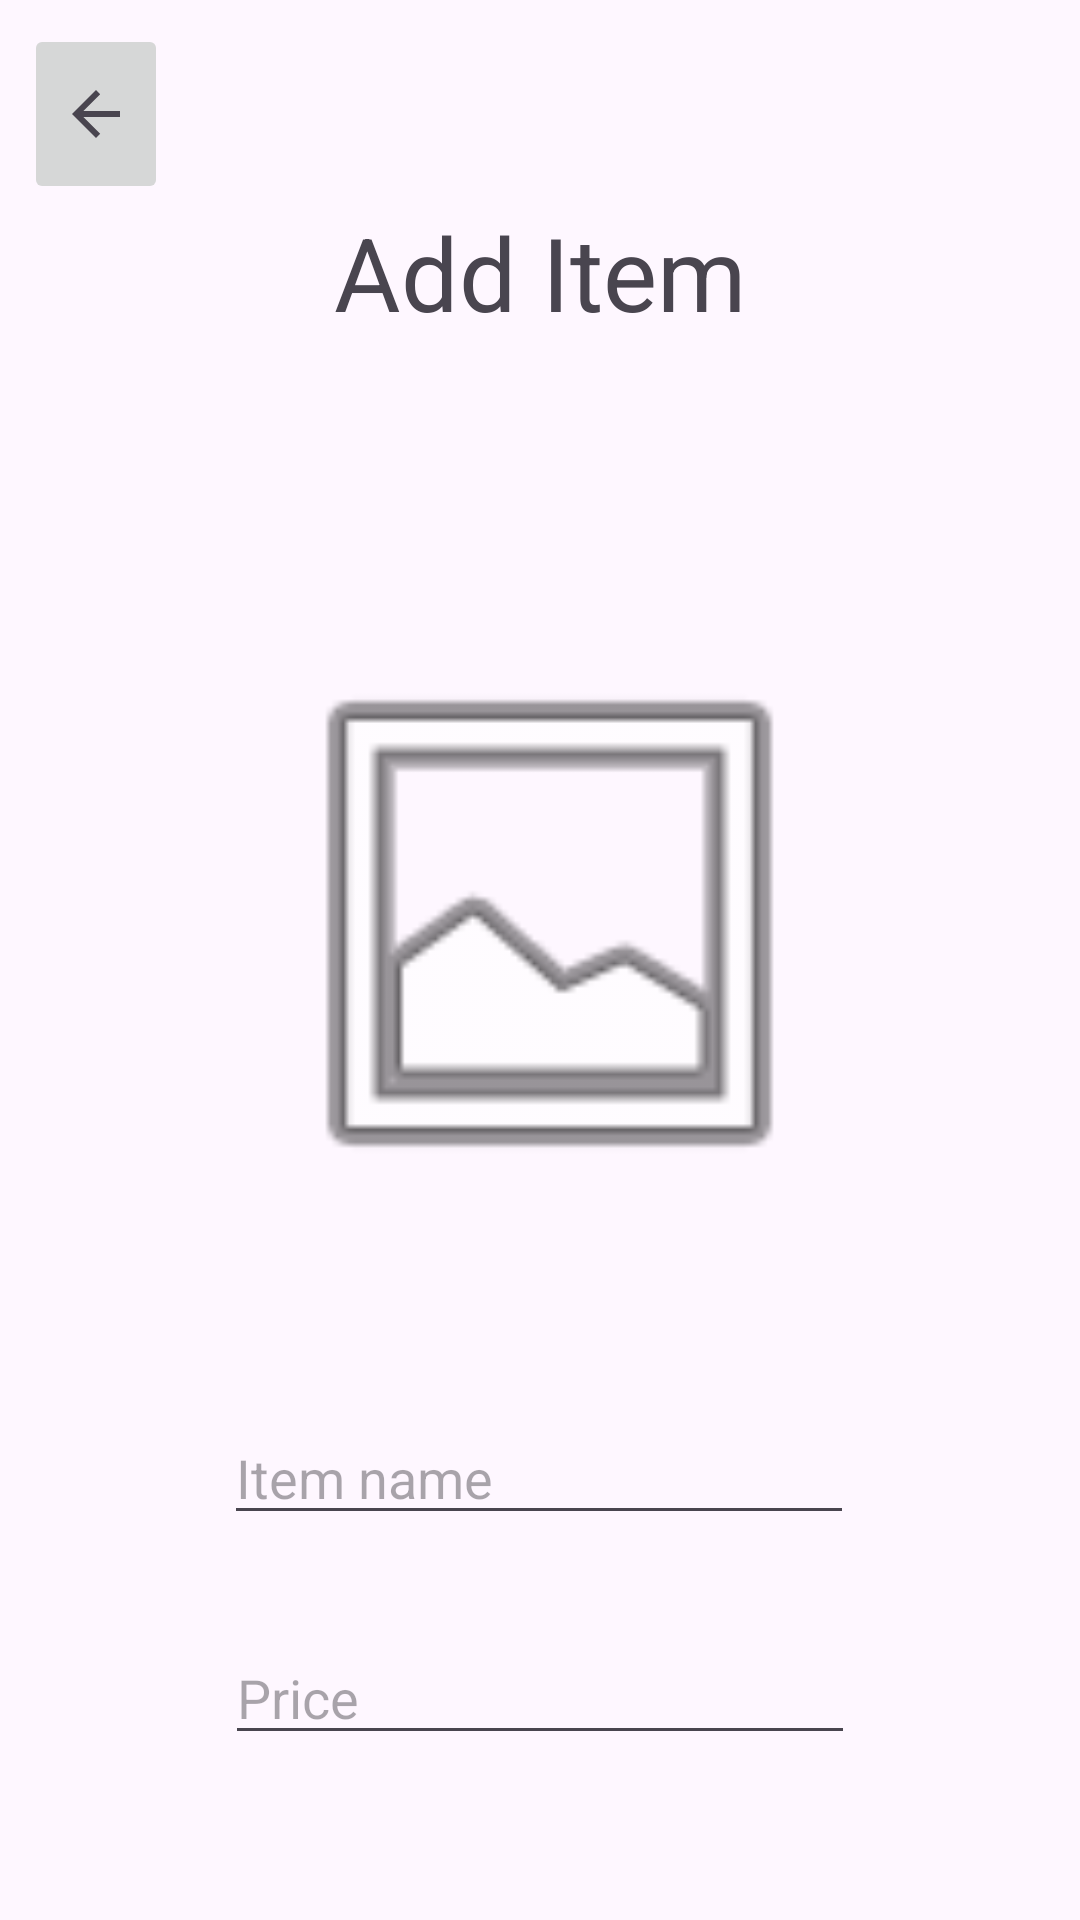

Write the Android layout XML for this screen, with the resource values it uses.
<!-- AndroidManifest.xml: application theme Theme.Split1 -->
<!-- res/layout/fragment_add_item.xml -->
<?xml version="1.0" encoding="utf-8"?>
<androidx.constraintlayout.widget.ConstraintLayout xmlns:android="http://schemas.android.com/apk/res/android"
    xmlns:app="http://schemas.android.com/apk/res-auto"
    xmlns:tools="http://schemas.android.com/tools"
    android:id="@+id/frameLayout3"
    android:layout_width="match_parent"
    android:layout_height="match_parent"
    tools:context=".ui.item.ItemFragment" >

    <ImageButton
        android:id="@+id/btnBack"
        android:layout_width="48dp"
        android:layout_height="60dp"
        android:layout_marginStart="8dp"
        android:layout_marginTop="8dp"
        android:contentDescription="@string/back_to_main"
        android:src="?attr/actionModeCloseDrawable"
        app:layout_constraintStart_toStartOf="parent"
        app:layout_constraintTop_toTopOf="parent" />

    <TextView
        android:id="@+id/tvAddItem"
        android:layout_width="wrap_content"
        android:layout_height="wrap_content"
        android:layout_marginStart="8dp"
        android:layout_marginEnd="8dp"
        android:text="@string/add_item"
        android:textSize="34sp"
        app:layout_constraintEnd_toEndOf="parent"
        app:layout_constraintStart_toStartOf="parent"
        app:layout_constraintTop_toBottomOf="@+id/btnBack" />

    <ImageView
        android:id="@+id/itemImg"
        android:layout_width="381dp"
        android:layout_height="197dp"
        android:layout_marginStart="8dp"
        android:layout_marginTop="96dp"
        android:layout_marginEnd="8dp"
        app:layout_constraintEnd_toEndOf="parent"
        app:layout_constraintHorizontal_bias="0.428"
        app:layout_constraintStart_toStartOf="parent"
        app:layout_constraintTop_toBottomOf="@+id/tvAddItem"
        app:srcCompat="@android:drawable/ic_menu_gallery"
        tools:src="@tools:sample/backgrounds/scenic" />

    <Button
        android:id="@+id/btnAddItem"
        android:layout_width="wrap_content"
        android:layout_height="wrap_content"
        android:layout_marginStart="8dp"
        android:layout_marginTop="64dp"
        android:layout_marginEnd="8dp"
        android:text="@string/add_item"
        app:layout_constraintEnd_toEndOf="parent"
        app:layout_constraintStart_toStartOf="parent"
        app:layout_constraintTop_toBottomOf="@+id/etPrice" />

    <EditText
        android:id="@+id/etItemName"
        android:layout_width="wrap_content"
        android:layout_height="wrap_content"
        android:layout_marginStart="8dp"
        android:layout_marginTop="64dp"
        android:layout_marginEnd="8dp"
        android:height="48dp"
        android:ems="10"
        android:hint="@string/item_name"
        android:inputType="text"
        app:layout_constraintEnd_toEndOf="parent"
        app:layout_constraintHorizontal_bias="0.497"
        app:layout_constraintStart_toStartOf="parent"
        app:layout_constraintTop_toBottomOf="@+id/itemImg" />

    <EditText
        android:id="@+id/etPrice"
        android:layout_width="wrap_content"
        android:layout_height="wrap_content"
        android:layout_marginStart="8dp"
        android:layout_marginTop="32dp"
        android:layout_marginEnd="8dp"
        android:ems="10"
        android:hint="@string/price"
        android:inputType="text"
        app:layout_constraintEnd_toEndOf="parent"
        app:layout_constraintStart_toStartOf="parent"
        app:layout_constraintTop_toBottomOf="@+id/etItemName" />
</androidx.constraintlayout.widget.ConstraintLayout>
<!-- resources referenced by this layout -->
<resources>
  <string name="add_item">Add Item</string>
  <string name="back_to_main">Back to Main</string>
  <string name="item_name">Item name</string>
  <string name="price">Price</string>
  <style name="Theme.Split1" parent="Base.Theme.Split1" />
  <style name="Base.Theme.Split1" parent="Theme.Material3.DayNight.NoActionBar">
          
          
      </style>
</resources>
